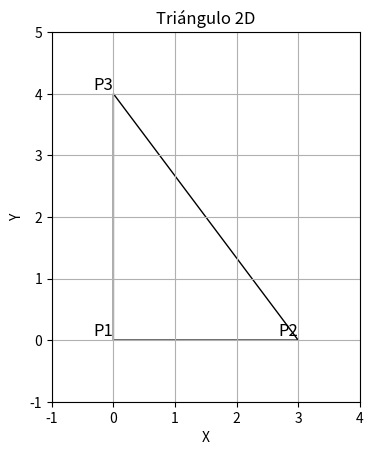

Generate this figure with matplotlib:
import math  # Importar la biblioteca matemática para operaciones matemáticas
import matplotlib.pyplot as plt  # Importar matplotlib para visualización de datos
from matplotlib.patches import Polygon  # Importar la clase Polygon de matplotlib para dibujar un polígono

class Punto2D:
    def __init__(self, x, y):
        self.x = x  # Coordenada x del punto
        self.y = y  # Coordenada y del punto
    
    def __str__(self):
        return f'Punto({self.x}, {self.y})'  # Representación en forma de cadena del punto

class Triangulo2D:
    def __init__(self):
        # Definir los puntos del triángulo
        self.punto1 = Punto2D(0, 0)
        self.punto2 = Punto2D(3, 0)
        self.punto3 = Punto2D(0, 4)
    
    def __str__(self):
        return f'Triangulo:\n{self.punto1}, {self.punto2}, {self.punto3}'  # Representación en forma de cadena del triángulo
    
    def calcular_longitud(self, p1, p2):
        # Calcular la longitud entre dos puntos utilizando el teorema de Pitágoras
        return math.sqrt((p2.x - p1.x) ** 2 + (p2.y - p1.y) ** 2)
    
    def calcular_angulo(self, lado1, lado2, lado3):
        # Calcular el ángulo entre dos lados del triángulo utilizando la ley de los cosenos
        return math.acos((lado1 ** 2 + lado2 ** 2 - lado3 ** 2) / (2 * lado1 * lado2))
    
    def calcular_area(self):
        # Calcular el área del triángulo utilizando la fórmula de Herón
        lado1 = self.calcular_longitud(self.punto1, self.punto2)
        lado2 = self.calcular_longitud(self.punto2, self.punto3)
        lado3 = self.calcular_longitud(self.punto3, self.punto1)
        semiperimetro = (lado1 + lado2 + lado3) / 2
        return math.sqrt(semiperimetro * (semiperimetro - lado1) * (semiperimetro - lado2) * (semiperimetro - lado3))
    
    def calcular_perimetro(self):
        # Calcular el perímetro del triángulo sumando las longitudes de los tres lados
        lado1 = self.calcular_longitud(self.punto1, self.punto2)
        lado2 = self.calcular_longitud(self.punto2, self.punto3)
        lado3 = self.calcular_longitud(self.punto3, self.punto1)
        return lado1 + lado2 + lado3

# Crear un objeto de Triangulo2D
triangulo = Triangulo2D()

# Visualización del triángulo
fig, ax = plt.subplots()  # Crear una figura y un eje
ax.set_aspect('equal', 'box')  # Establecer la relación de aspecto del eje
ax.set_xlim([-1, 4])  # Establecer los límites del eje x
ax.set_ylim([-1, 5])  # Establecer los límites del eje y

# Dibujar el triángulo
triangulo_vertices = [[triangulo.punto1.x, triangulo.punto1.y], [triangulo.punto2.x, triangulo.punto2.y], [triangulo.punto3.x, triangulo.punto3.y]]
triangulo_poligono = Polygon(triangulo_vertices, closed=True, fill=None, edgecolor='black')  # Crear un polígono con los vértices del triángulo
ax.add_patch(triangulo_poligono)  # Añadir el polígono al eje

# Etiquetas de puntos
ax.text(triangulo.punto1.x, triangulo.punto1.y, 'P1', verticalalignment='bottom', horizontalalignment='right', fontsize=12)
ax.text(triangulo.punto2.x, triangulo.punto2.y, 'P2', verticalalignment='bottom', horizontalalignment='right', fontsize=12)
ax.text(triangulo.punto3.x, triangulo.punto3.y, 'P3', verticalalignment='bottom', horizontalalignment='right', fontsize=12)

# Mostrar la visualización
plt.title("Triángulo 2D")  # Establecer el título del gráfico
plt.xlabel("X")  # Etiqueta del eje x
plt.ylabel("Y")  # Etiqueta del eje y
plt.grid(True)  # Activar las líneas de la cuadrícula
plt.show()  # Mostrar el gráfico

# Calcular e imprimir los ángulos, el área y el perímetro del triángulo
print("Ángulos del triángulo (en radianes):")
lado1 = triangulo.calcular_longitud(triangulo.punto1, triangulo.punto2)
lado2 = triangulo.calcular_longitud(triangulo.punto2, triangulo.punto3)
lado3 = triangulo.calcular_longitud(triangulo.punto3, triangulo.punto1)
print("Ángulo 1:", triangulo.calcular_angulo(lado1, lado2, lado3))
# Calcular más ángulos si es necesario
print("Área del triángulo:", triangulo.calcular_area())
print("Perímetro del triángulo:", triangulo.calcular_perimetro())
